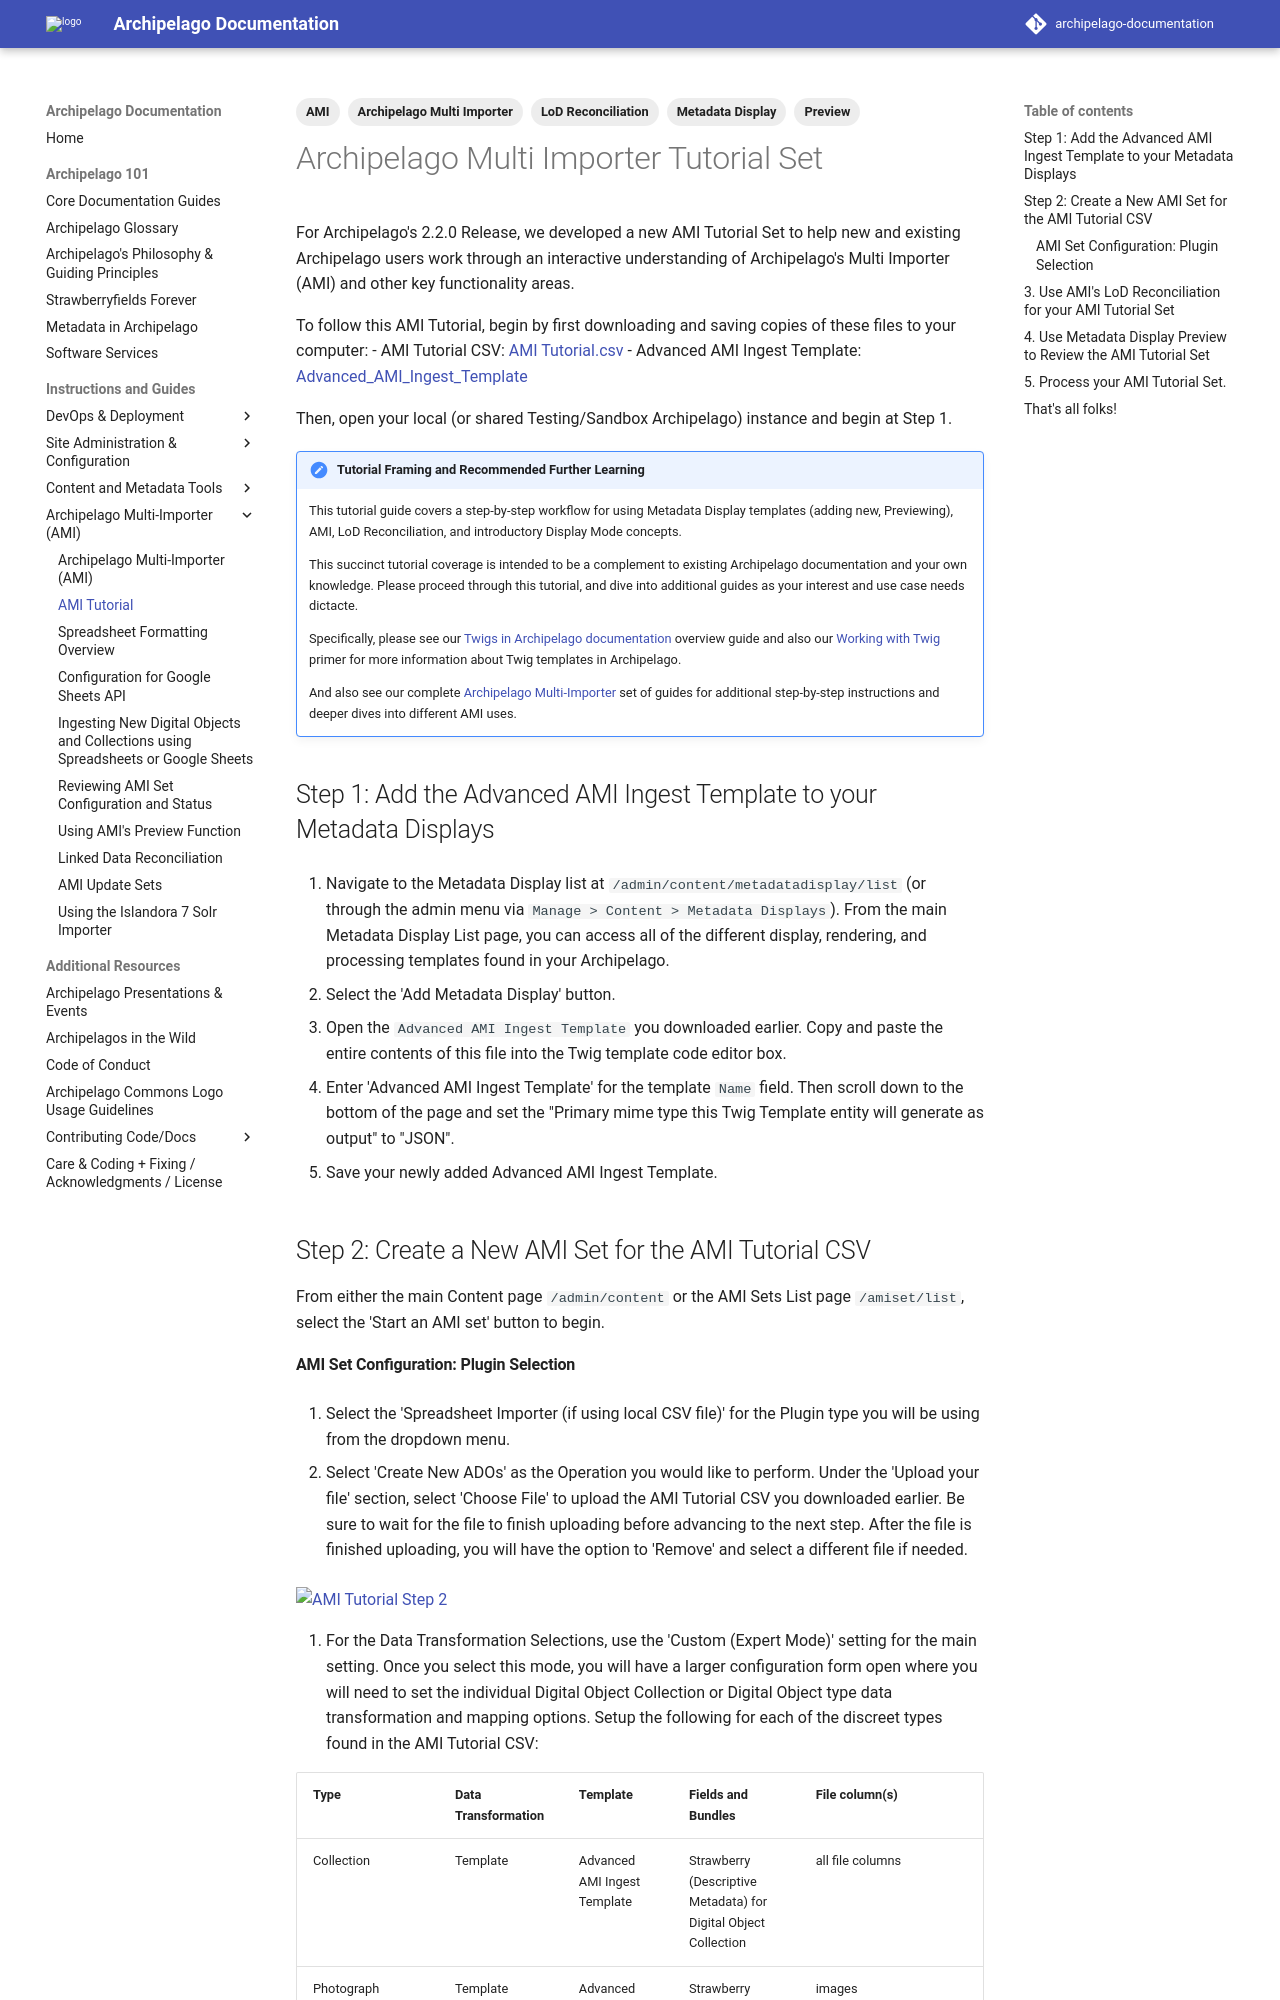

repository: esmero/archipelago-documentation · page: 2.2.0/ami_tutorial_set/index.html · generator: mkdocs

---
title: Archipelago Multi Importer Tutorial Set
tags:
  - AMI
  - Archipelago Multi Importer
  - Metadata Display
  - Preview
  - LoD Reconciliation
---

# Archipelago Multi Importer Tutorial Set

For Archipelago's 2.2.0 Release, we developed a new AMI Tutorial Set to help new and existing Archipelago users work through an interactive understanding of Archipelago's Multi Importer (AMI) and other key functionality areas. 

To follow this AMI Tutorial, begin by first downloading and saving copies of these files to your computer:
- AMI Tutorial CSV: [AMI Tutorial.csv](AMI%20Tutorial.csv)
- Advanced AMI Ingest Template: [Advanced_AMI_Ingest_Template](Advanced_AMI_Ingest_Template)

Then, open your local (or shared Testing/Sandbox Archipelago) instance and begin at Step 1.

!!! note "Tutorial Framing and Recommended Further Learning"

    This tutorial guide covers a step-by-step workflow for using Metadata Display templates (adding new, Previewing), AMI, LoD Reconciliation, and introductory Display Mode concepts.
	
	This succinct tutorial coverage is intended to be a complement to existing Archipelago documentation and your own knowledge. Please proceed through this tutorial, and dive into additional guides as your interest and use case needs dictacte.
	
	Specifically, please see our [Twigs in Archipelago documentation](metadatatwigs.md) overview guide and also our [Working with Twig](workingtwigs.md) primer for more information about Twig templates in Archipelago.
	
	And also see our complete [Archipelago Multi-Importer](ami_index.md) set of guides for additional step-by-step instructions and deeper dives into different AMI uses.


## Step 1: Add the Advanced AMI Ingest Template to your Metadata Displays

1. Navigate to the Metadata Display list at `/admin/content/metadatadisplay/list` (or through the admin menu via  `Manage > Content > Metadata Displays`). From the main Metadata Display List page, you can access all of the different display, rendering, and processing templates found in your Archipelago.

2. Select the 'Add Metadata Display' button.

3. Open the `Advanced AMI Ingest Template` you downloaded earlier. Copy and paste the entire contents of this file into the Twig template code editor box.

4. Enter 'Advanced AMI Ingest Template' for the template `Name` field. Then scroll down to the bottom of the page and set the "Primary mime type this Twig Template entity will generate as output" to "JSON".

5. Save your newly added Advanced AMI Ingest Template.

## Step 2: Create a New AMI Set for the AMI Tutorial CSV

From either the main Content page `/admin/content` or the AMI Sets List page `/amiset/list`, select the 'Start an AMI set' button to begin.
